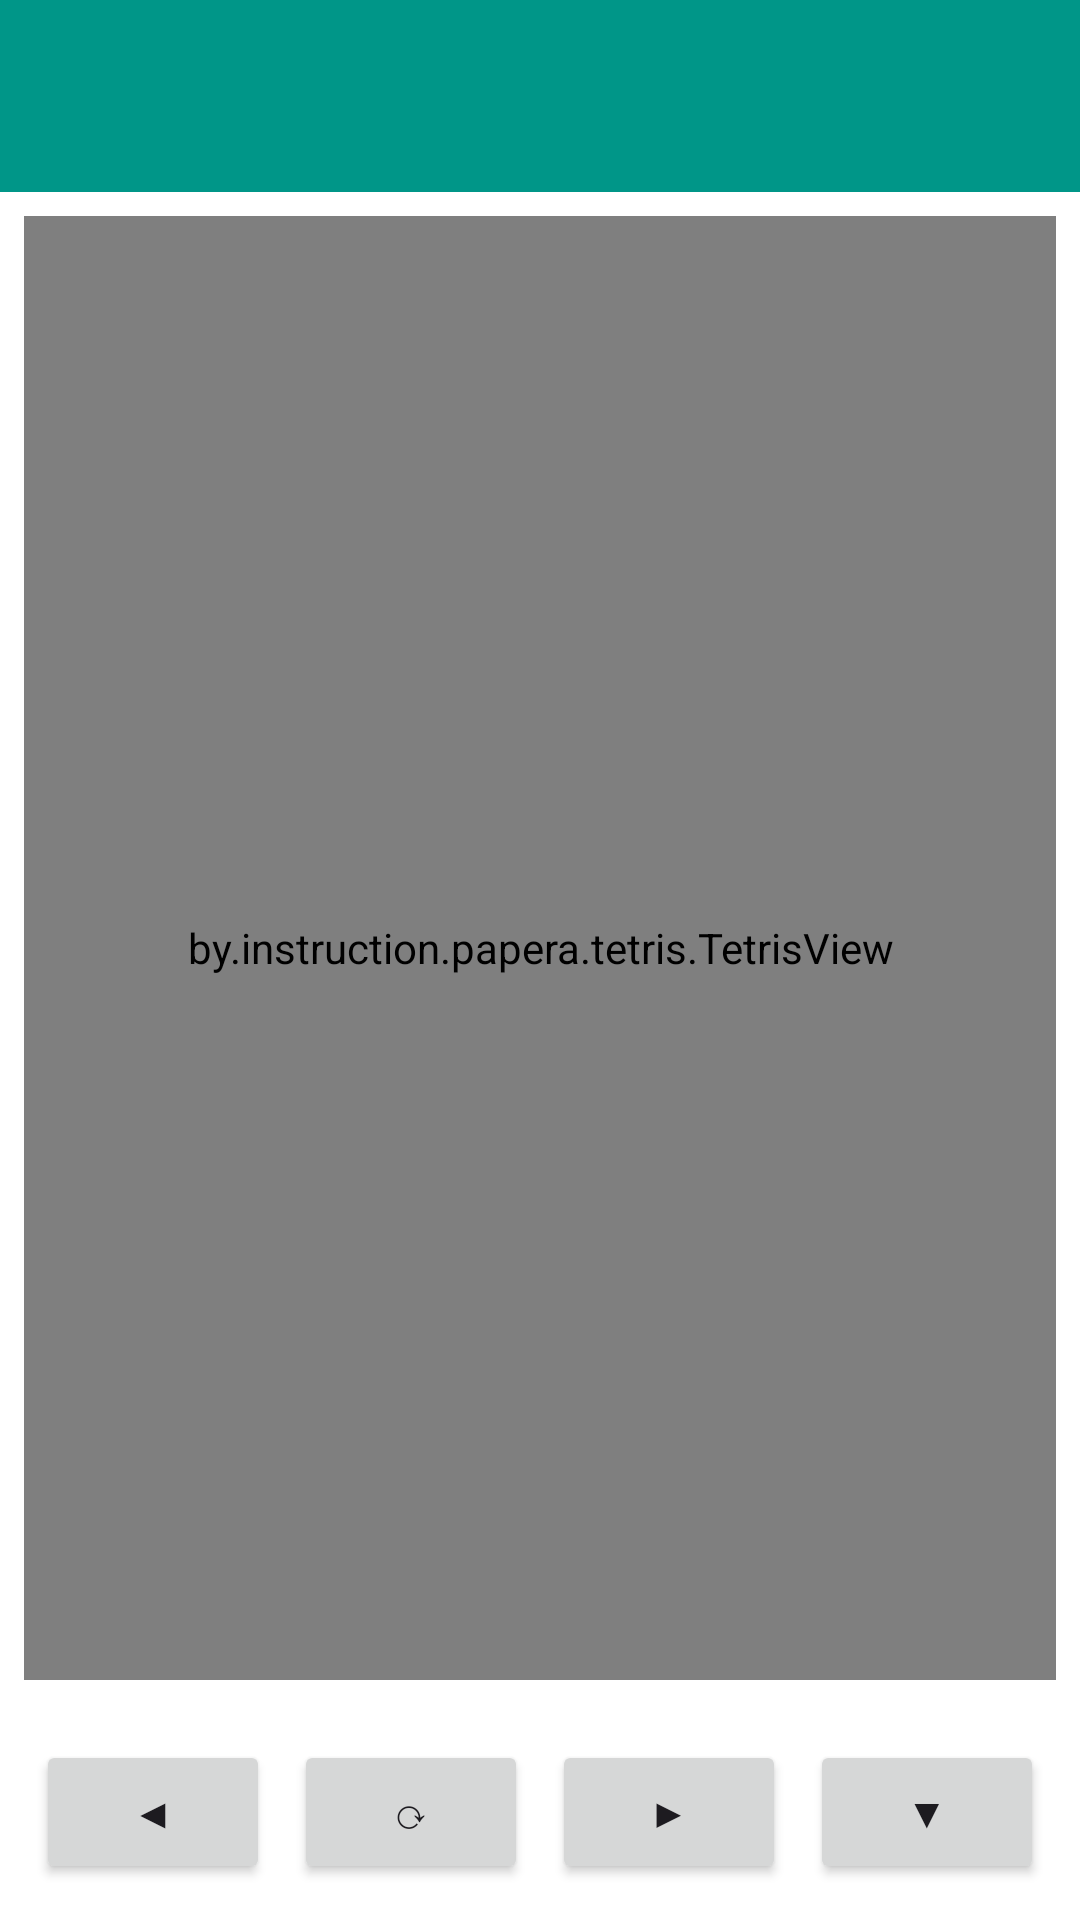

Write the Android layout XML for this screen, with the resource values it uses.
<!-- AndroidManifest.xml: application theme Theme.Papera -->
<!-- res/layout/activity_tetris.xml -->
<?xml version="1.0" encoding="utf-8"?>
<LinearLayout xmlns:android="http://schemas.android.com/apk/res/android"
    android:orientation="vertical"
    android:layout_width="match_parent"
    android:layout_height="match_parent"
    android:background="@android:color/white">

    <com.google.android.material.appbar.MaterialToolbar
        android:id="@+id/toolbar"
        android:layout_width="match_parent"
        android:layout_height="wrap_content"
        android:background="?attr/colorSurface"
        android:title="Тетрис"
        android:fitsSystemWindows="true"/>

    <FrameLayout
        android:layout_width="match_parent"
        android:layout_height="0dp"
        android:layout_weight="1"
        android:foreground="?attr/selectableItemBackground"
        android:padding="8dp">

        <by.instruction.papera.tetris.TetrisView
            android:id="@+id/tetris_view"
            android:layout_width="match_parent"
            android:layout_height="match_parent" />

    </FrameLayout>

    <LinearLayout
        android:layout_width="match_parent"
        android:layout_height="wrap_content"
        android:orientation="horizontal"
        android:padding="12dp"
        android:gravity="center">

        <Button
            android:id="@+id/btn_left"
            android:layout_width="0dp"
            android:layout_height="48dp"
            android:layout_weight="1"
            android:text="◀" />

        <Button
            android:id="@+id/btn_rotate"
            android:layout_width="0dp"
            android:layout_height="48dp"
            android:layout_weight="1"
            android:layout_marginStart="8dp"
            android:layout_marginEnd="8dp"
            android:text="⟳" />

        <Button
            android:id="@+id/btn_right"
            android:layout_width="0dp"
            android:layout_height="48dp"
            android:layout_weight="1"
            android:text="▶" />

        <Button
            android:id="@+id/btn_down"
            android:layout_width="0dp"
            android:layout_height="48dp"
            android:layout_weight="1"
            android:layout_marginStart="8dp"
            android:text="▼" />
    </LinearLayout>

</LinearLayout>
<!-- resources referenced by this layout -->
<resources>
  <style name="Theme.Papera" parent="Theme.Material3.DayNight.NoActionBar">
          <item name="android:statusBarColor">@android:color/transparent</item>
          <item name="android:navigationBarColor">@android:color/transparent</item>
          <item name="android:windowDrawsSystemBarBackgrounds">true</item>
          <item name="colorSurface">@color/logo_green</item>
  
      </style>
  <color name="logo_green">#009688</color>
</resources>
